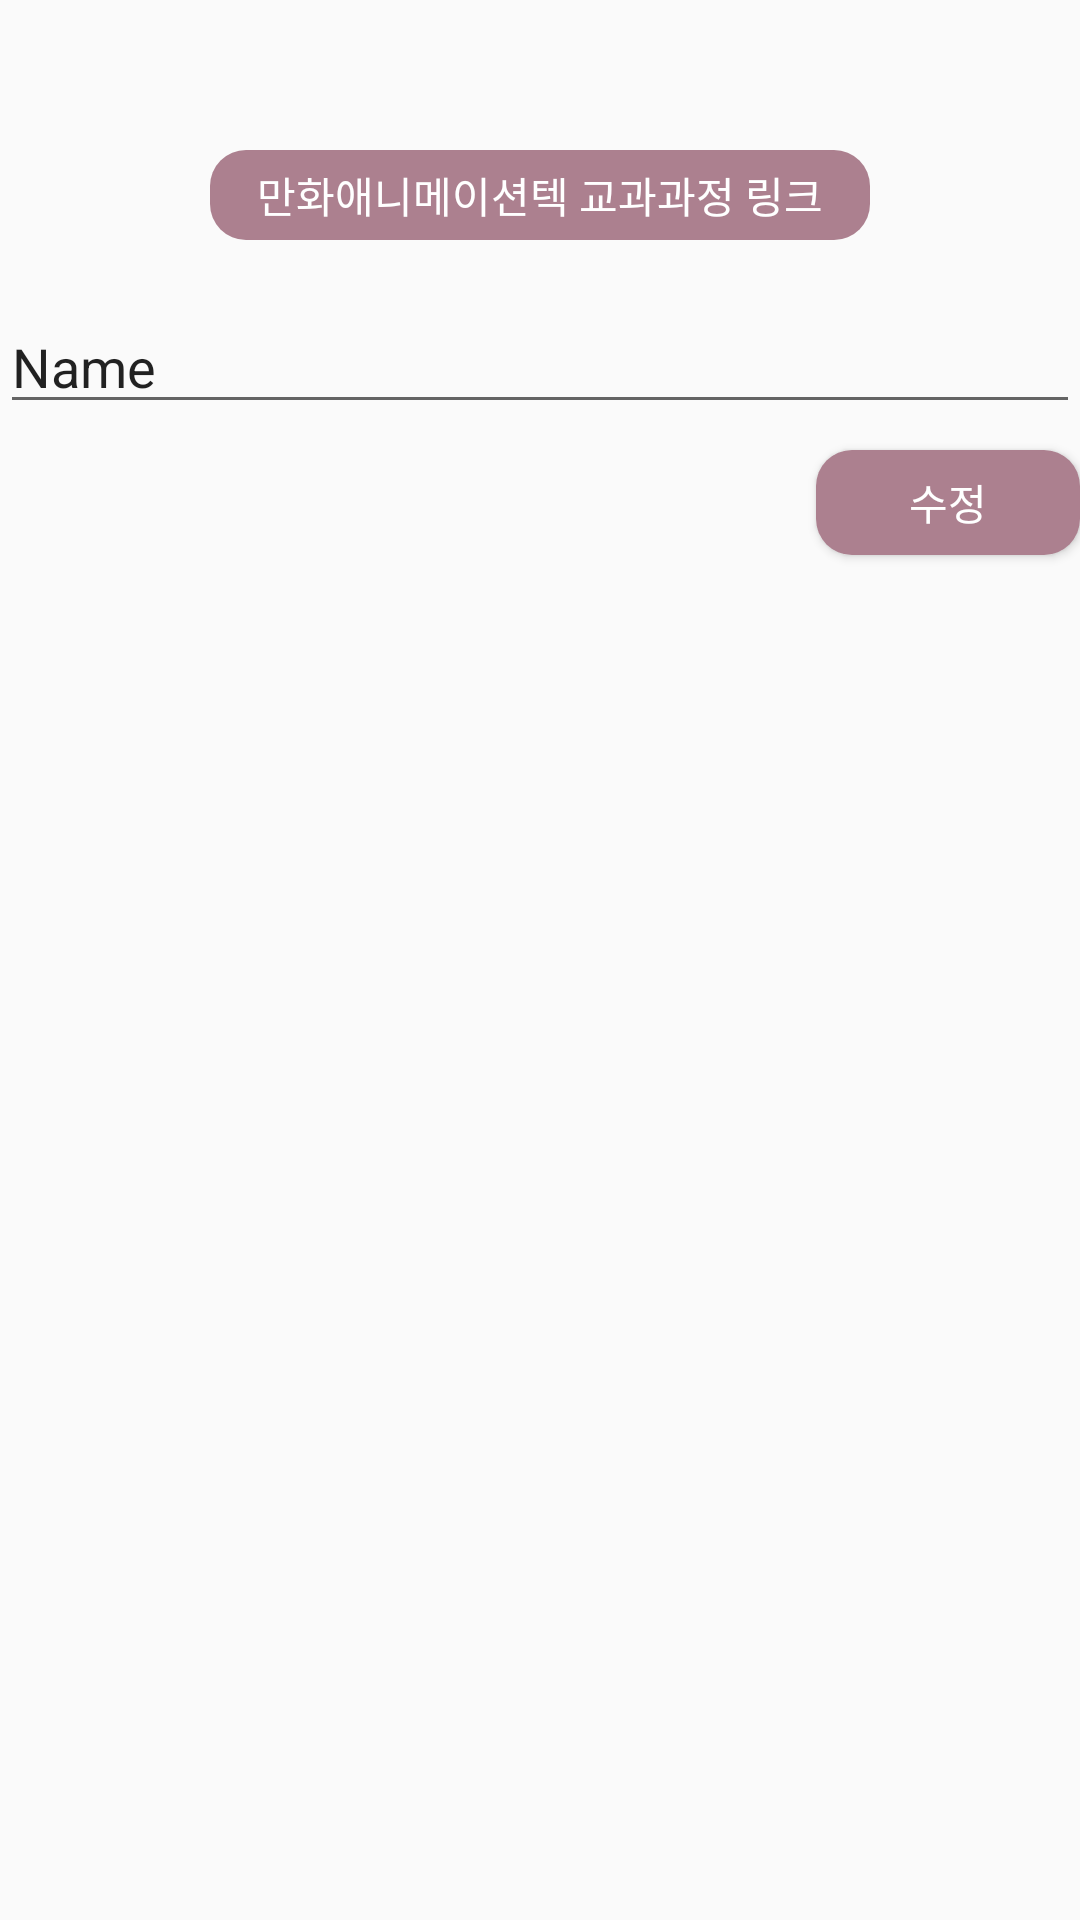

Reconstruct the res/layout file that produces this screen, plus the resources it refers to.
<!-- AndroidManifest.xml: application theme AppTheme -->
<!-- res/layout/activity_cartoon_curri.xml -->
<?xml version="1.0" encoding="utf-8"?>
<RelativeLayout xmlns:android="http://schemas.android.com/apk/res/android"
    xmlns:app="http://schemas.android.com/apk/res-auto"
    xmlns:tools="http://schemas.android.com/tools"
    android:layout_width="match_parent"
    android:layout_height="match_parent"
    tools:context=".CartoonCurriActivity"
    android:background="@color/sejongbackground">

    <TextView
        android:id="@+id/cTV"
        android:layout_width="220dp"
        android:layout_height="30dp"
        android:layout_centerHorizontal="true"
        android:gravity="center"
        android:layout_marginLeft="0sp"
        android:layout_marginTop="50sp"
        android:textAppearance="@style/TextAppearance.AppCompat.Body1"
        android:background="@drawable/buttonround"
        android:textColor="#FFFFFF"
        android:text="만화애니메이션텍 교과과정 링크" />

    <EditText
        android:id="@+id/linkEdit2"
        android:layout_width="match_parent"
        android:layout_height="wrap_content"
        android:layout_marginTop="100sp"
        android:ems="10"
        android:inputType="textPersonName"
        android:text="Name" />

    <Button
        android:id="@+id/button"
        android:layout_width="wrap_content"
        android:layout_height="35dp"
        android:background="@drawable/buttonround"
        android:backgroundTint="@color/sejongnavy"
        android:textColor="#FFFFFF"
        android:layout_alignParentRight="true"
        android:layout_centerInParent="false"
        android:layout_marginTop="150sp"
        android:text="수정" />
</RelativeLayout>
<!-- resources referenced by this layout -->
<resources>
  <!-- drawable buttonround (drawable-v24) -->
  <?xml version="1.0" encoding="utf-8"?>
  <shape xmlns:android="http://schemas.android.com/apk/res/android"
      android:padding="10dp"
      android:shape="rectangle">
      <solid android:color="#AC808F"/>
      <corners
          android:bottomLeftRadius="12dp"
          android:bottomRightRadius="12dp"
          android:topLeftRadius="12dp"
          android:topRightRadius="12dp"/>
  </shape>
  <style name="AppTheme" parent="Theme.AppCompat.Light.DarkActionBar">
          
          <item name="colorPrimary">@color/colorPrimary</item>
          <item name="colorPrimaryDark">@color/colorPrimaryDark</item>
          <item name="colorAccent">@color/colorAccent</item>
      </style>
  <color name="colorPrimary">#a31432</color>
  <color name="colorPrimaryDark">#000000</color>
  <color name="colorAccent">#03DAC5</color>
</resources>
